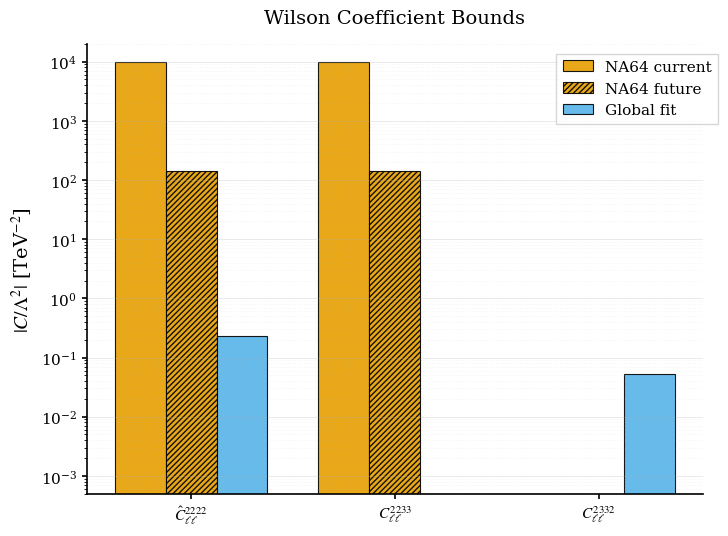

Python code for this plot:
import matplotlib.pyplot as plt
import numpy as np
from matplotlib.patches import Patch
plt.rcParams.update({'font.size': 11, 'font.family': 'serif', 
                     'mathtext.fontset': 'stix', 'axes.linewidth': 1.2})

# ==================== INPUT NUMBERS ====================
c_hat_2222_current = 0.23
c_2332_current = 0.053

# NA64 bounds (TeV^-2)
na64_2222_current_gev2 = 1e4
na64_2222_future_gev2  = 1.4e2
na64_2233_current_gev2 = 1e4
na64_2233_future_gev2  = 1.4e2

# ==================== DATA ====================
data = [
    { "label": r"$\hat{C}_{\ell\ell}^{2222}$", "na64_cur": na64_2222_current_gev2, 
      "na64_fut": na64_2222_future_gev2, "coll": c_hat_2222_current },
    { "label": r"$C_{\ell\ell}^{2233}$", "na64_cur": na64_2233_current_gev2, 
      "na64_fut": na64_2233_future_gev2, "coll": 0 },
    { "label": r"$C_{\ell\ell}^{2332}$", "na64_cur": 0, "na64_fut": 0, 
      "coll": c_2332_current }
]

labels = [d["label"] for d in data]
na64_cur = [d["na64_cur"] for d in data]
na64_fut = [d["na64_fut"] for d in data]
coll    = [d["coll"] for d in data]

x = np.arange(len(labels))
width = 0.25

# ==================== PRD-STYLE PLOT ====================
fig, ax = plt.subplots(figsize=(7.5, 5.5))

# Bars with PRD styling
bars1 = ax.bar(x - width, na64_cur, width, color='#E69F00',  # orange
               edgecolor='black', linewidth=0.8, alpha=0.9, 
               label='NA64 current')
bars2 = ax.bar(x,         na64_fut, width, color='#E69F00', hatch='//////',
               edgecolor='black', linewidth=0.8, alpha=0.9,
               label='NA64 future')
bars3 = ax.bar(x + width, coll,     width, color='#56B4E9',  # cornflowerblue
               edgecolor='black', linewidth=0.8, alpha=0.9,
               label='Global fit')

# Log scale + limits
ax.set_yscale('log')
ax.set_ylim(5e-4, 2e4)
ax.set_ylabel(r'$|C/\Lambda^2|$ [TeV$^{-2}$]', fontsize=14)

# Axes styling
ax.set_xticks(x)
ax.set_xticklabels(labels, fontsize=12, rotation=0)
ax.tick_params(axis='both', which='major', labelsize=11, width=1.2)

# Professional grid
ax.grid(True, axis='y', which='both', alpha=0.3, linestyle='-', linewidth=0.6)
ax.grid(True, axis='y', which='minor', alpha=0.15, linestyle=':')

# Legend (PRD style: outside, compact)
ax.legend(loc='center left', bbox_to_anchor=(0.75, 0.9), 
          fontsize=11, frameon=True, fancybox=False, shadow=False, ncol=1)

# Spine cleanup
ax.spines['top'].set_visible(False)
ax.spines['right'].set_visible(False)
ax.spines['left'].set_linewidth(1.2)
ax.spines['bottom'].set_linewidth(1.2)

# Title
ax.set_title('Wilson Coefficient Bounds', fontsize=14, pad=15)

plt.tight_layout()
plt.savefig("wilson_comparison.png", dpi=600, bbox_inches='tight')
plt.show()
